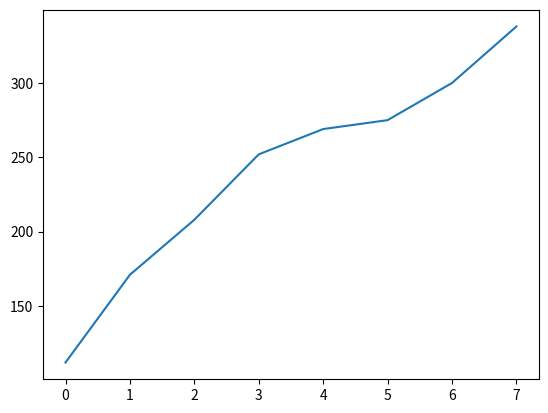

Here is the Python script that generated this plot:
cpu = [112, 171, 208, 252, 269, 275, 300, 338]

from matplotlib import pyplot as plt

plt.plot(cpu)
plt.show()
